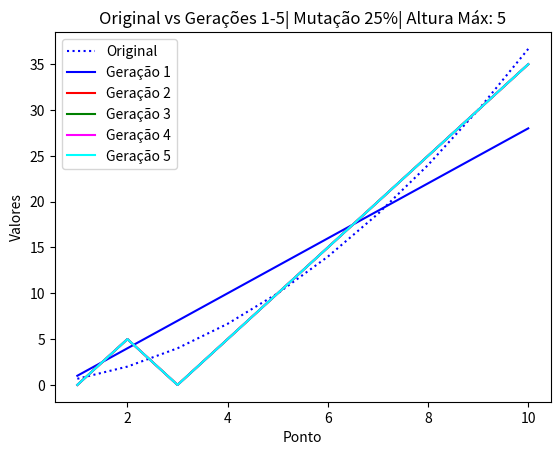

Write the Python code that produced this figure.
import matplotlib.pyplot as plt
import random
import math
import copy

tamanhoPop = 5000
alturaMax = 5
maxGen = 5
percMutacao = 25
percRecombinacao = 100
percReducaoPop = 50

class No:
    valor = None
    pai = None
    dir = None
    esq = None

    def __init__(self, valor, pai = None):
        self.valor = valor
        self.pai = pai

class Individuo:
    raiz = None
    def __init__(self, raiz:No):
        self.raiz = raiz
        self.ordCalc = []
        self.resultado = 9999
        self.pontos = []

    def altura(self, raiz = None):
        if (raiz == None):
            raiz = self.raiz

        if (raiz == None):
            return -1
        else:
            alturaDireita = -1
            alturaEsquerda = -1
            if (raiz.dir):
                alturaDireita = self.altura(raiz.dir)
            if (raiz.esq):
                alturaEsquerda = self.altura(raiz.esq)
            if (alturaEsquerda < alturaDireita):
                return alturaDireita + 1
            else:
                return alturaEsquerda + 1

    def posOrdem(self, no:No):
        if (not no):
            return
        self.posOrdem(no.esq)
        self.ordCalc.append(no.valor)
        self.posOrdem(no.dir)

    def calcFuncao(self, valor_x):
        self.ordCalc = []
        self.posOrdem(self.raiz)
        formula = ''
        for i in self.ordCalc:
            if (i == 'x'):
                i = valor_x
            formula = formula + ' ' + str(i)
        try:
            return eval(formula)
        except ZeroDivisionError:
            return 9999
        except:
            pass

    def fitness(self, alturaMax):
        self.pontos = []
        if self.altura() > alturaMax:
            self.resultado = 99999
        else:
            y = [0.67, 2.00, 4.00, 6.67, 10.00, 14.00, 18.67, 24.00, 30.00, 36.67]
            somatorio = 0
            for i in range(0, 10):
                resultado_x = self.calcFuncao(i+1)
                self.pontos.append(resultado_x)
                distanciaPontos = math.sqrt( math.pow((y[i] - resultado_x),2) )
                somatorio+=distanciaPontos
            self.resultado = somatorio

    def formula(self):
        self.ordCalc = []
        self.posOrdem(self.raiz)
        formula = ''
        for i in self.ordCalc:
            formula = formula + ' ' + str(i)
        return formula

class AlgoritmoGenetico:

    def __init__(self):
        self.op = ['+', '-', '*', '%']
        self.range = ['x', -5, -4, -3, -2, -1, 0, 1, 2, 3, 4, 5]
        self.valoresPossiveis = self.op + self.range
        self.melhorIndividuo = None
        self.tamanhoPop = tamanhoPop
        self.alturaMax = alturaMax
        self.maxGen = maxGen
        self.percMutacao = percMutacao
        self.percRecombinacao = percRecombinacao
        self.percReducaoPop = percReducaoPop


    def geraSubArvore(self, raiz):
        v1 = random.choice(self.valoresPossiveis)
        noEsquerdo = No(v1, raiz)
        raiz.esq = noEsquerdo

        if self.op.count(noEsquerdo.valor):
            self.geraSubArvore(raiz.esq)
        v2 = random.choice(self.valoresPossiveis)
        noDireito = No(v2, raiz)
        raiz.dir = noDireito

        if self.op.count(noDireito.valor):
            self.geraSubArvore(raiz.dir)
        return raiz

    def geraIndiv(self):
        operador = random.choice(self.op)
        raiz = No(operador)
        individuo = Individuo(raiz)
        self.geraSubArvore(individuo.raiz)
        individuo.altura()
        individuo.fitness(self.alturaMax)
        return individuo

    def geraPopIni(self):
        individuals = []
        individuo = self.geraIndiv()
        if individuo.altura() <= self.alturaMax:
            individuals.append(individuo)

        while len(individuals) < self.tamanhoPop:
            individuo = self.geraIndiv()
            if individuo.altura() <= self.alturaMax:
                individuals.append(individuo)
        return individuals

    def ordenaPop(self, populacao:list):
        for item in range(len(populacao) - 1, 0, -1):
            for i in range(item):
                if populacao[i].resultado > populacao[i + 1].resultado:
                    temp = populacao[i]
                    populacao[i] = populacao[i + 1]
                    populacao[i + 1] = temp
        return populacao

    def selecao(self, populacao:list):
        populacao = self.ordenaPop(populacao)
        tamPop = len(populacao)
        corte = int(tamPop - (tamPop * self.percReducaoPop) / 100)
        return populacao[:corte]

    def tree2list(self, raiz:No, lista:list):
        lista.append(raiz)
        if raiz.dir:
            lista = self.tree2list(raiz.dir, lista)
        if raiz.esq:
            lista = self.tree2list(raiz.esq, lista)
        return lista

    def permutacao(self, individual1:Individuo, individual2:Individuo):

        novoIndiv = copy.deepcopy(individual1)
        novoIndiv2 = copy.deepcopy(individual2)
        listaNos = self.tree2list(novoIndiv.raiz, [])
        pontoTroca1 = random.randint(1, len(listaNos)-1)
        listaNos2 = self.tree2list(novoIndiv2.raiz, [])
        pontoTroca2 = random.randint(1, len(listaNos2)-1)
        noTroca1 = listaNos[pontoTroca1] # type:No
        noTroca2 = listaNos2[pontoTroca2] # type:No
        pai_aux = noTroca1.pai
        noTroca1.pai = noTroca2.pai
        noTroca2.pai = pai_aux

        if noTroca1.pai.esq == noTroca2:
            noTroca1.pai.esq = noTroca1
        else:
            noTroca1.pai.dir = noTroca1

        if noTroca2.pai.esq == noTroca1:
            noTroca2.pai.esq = noTroca2
        else:
            noTroca2.pai.dir = noTroca2

        novoIndiv.altura()
        novoIndiv.fitness(self.alturaMax)
        novoIndiv2.altura()
        novoIndiv2.fitness(self.alturaMax)
        return [novoIndiv, novoIndiv2]

    def recombinacao(self, populacao:list, percRecombinacao:int):
        tamPop = len(populacao)
        numRecomb = int((tamPop*percRecombinacao)/100)
        posicRandom = list(range(tamPop))
        random.shuffle(posicRandom)
        novosIndiv = []
        for i in range(int(numRecomb / 2)):
            individual1 = populacao[posicRandom[i]]
            individual2 = populacao[posicRandom[(numRecomb - 1) - i]]
            novosIndiv = novosIndiv + self.permutacao(individual1, individual2)
        return novosIndiv

    def mutacao(self, populacao):
        tamPop = len(populacao)
        qtdMutacao = int(tamPop - (tamPop*self.percMutacao)/100)
        for i in range(0, qtdMutacao):
            index = random.randint(0, (tamPop-1))
            novoIndiv = populacao[index]
            listaNos = self.tree2list(novoIndiv.raiz, [])
            pontoTroca1 = random.randint(1, len(listaNos) - 1)
            noTroca1 = listaNos[pontoTroca1]  # type:No
            operador = random.choice(self.op)
            raiz = No(operador)
            novoIndividuoGerado = Individuo(raiz)
            self.geraSubArvore(novoIndividuoGerado.raiz)
            pai_aux = noTroca1.pai
            novoIndividuoGerado.raiz.pai = pai_aux
            if noTroca1.pai.esq == pai_aux:
                noTroca1.pai.esq = novoIndividuoGerado.raiz
            else:
                noTroca1.pai.dir = novoIndividuoGerado.raiz
            novoIndiv.altura()
            novoIndiv.fitness(self.alturaMax)
        return populacao

    def mostraGrafico(self,melhores):
        x = [1,2,3,4,5,6,7,8,9,10]
        y = [0.67, 2.00, 4.00, 6.67, 10.00, 14.00, 18.67, 24.00, 30.00, 36.67]
        cores = ['blue','red','green','magenta','cyan']

        plt.title(f'Original vs Gerações 1-{maxGen}| Mutação {percMutacao}%| Altura Máx: {alturaMax}')
        plt.xlabel('Ponto')
        plt.ylabel('Valores')
        plt.plot(x,y, ':b',label='Original')
        for idx,individuo in enumerate(melhores):
            y = individuo.pontos
            plt.plot(x,y, color=f'{cores[idx]}',label=f'Geração {idx+1}')
        plt.legend()


    def start(self, popInicial:list):
        gen = 1
        populacao = popInicial
        self.melhorIndividuo = populacao[0]
        melhores = []

        while (gen <= self.maxGen and self.melhorIndividuo.resultado != 0):
            populacao = self.selecao(populacao)
            for i in populacao:
                if (i.resultado < self.melhorIndividuo.resultado):
                    self.melhorIndividuo = copy.deepcopy(i)
            melhores.append(self.melhorIndividuo)

            populacao = self.mutacao(populacao)
            novosIndiv = self.recombinacao(populacao, self.percRecombinacao)
            populacao = populacao + novosIndiv
            gen = gen + 1
        print ('\n--- Fim ---')
        for geracao,individuo in enumerate(melhores):
            print (f'Gen: {geracao+1} | Melhor: {individuo.resultado} ({individuo.formula()})')
            print(f'Pontos: {individuo.pontos}')
        self.mostraGrafico(melhores)

algoritmo = AlgoritmoGenetico()
popInicial = algoritmo.geraPopIni()
algoritmo.start(popInicial)
